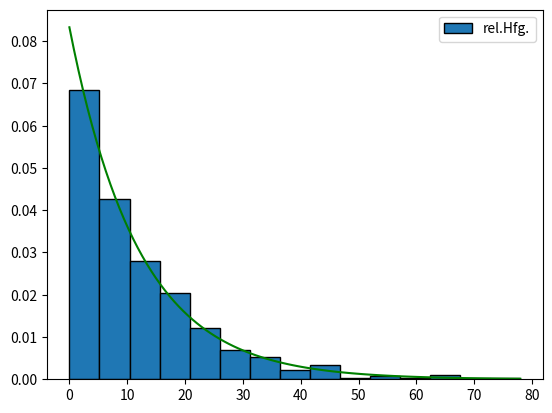

The matplotlib source for this figure:
import numpy
from matplotlib import pyplot as plt
from scipy.stats import expon, norm

L=1/12 # X ~Exp(1/12) L = lambda
N=1000
Daten = expon.rvs(loc=0,scale=1/L,size=N)
# print(Daten)

# a
print("Druckzeit fur das Drucken eines Plakats", numpy.mean(Daten))
print("Theoretische Wkt fur das Drucken eines Plakats", 1/L, "Sekunden")

# b
plt.hist(Daten,bins=15,density=True,edgecolor="black",label="rel.Hfg.")

x = numpy.linspace(min(Daten), max(Daten), 100)
y = expon.pdf(x, 0, 1/L)
plt.plot(x, y, "g-")
plt.legend()
plt.show()

# c
print("P(T<20)", numpy.mean(Daten < 20))
print("P(T>10)",numpy.mean(Daten > 10))
print("P(10<T<30)", numpy.mean((Daten > 10) & (Daten < 30)))

print("Theoretische Wkt (T<20)", norm.cdf(20, 0, 1/L))
print("Theoretische Wkt (T>10)", 1 - norm.cdf(10, 0, 1/L))
print("Theoretische Wkt (10<T<30)", norm.cdf(30, 0, 1/L) - norm.cdf(10,0,1/L))